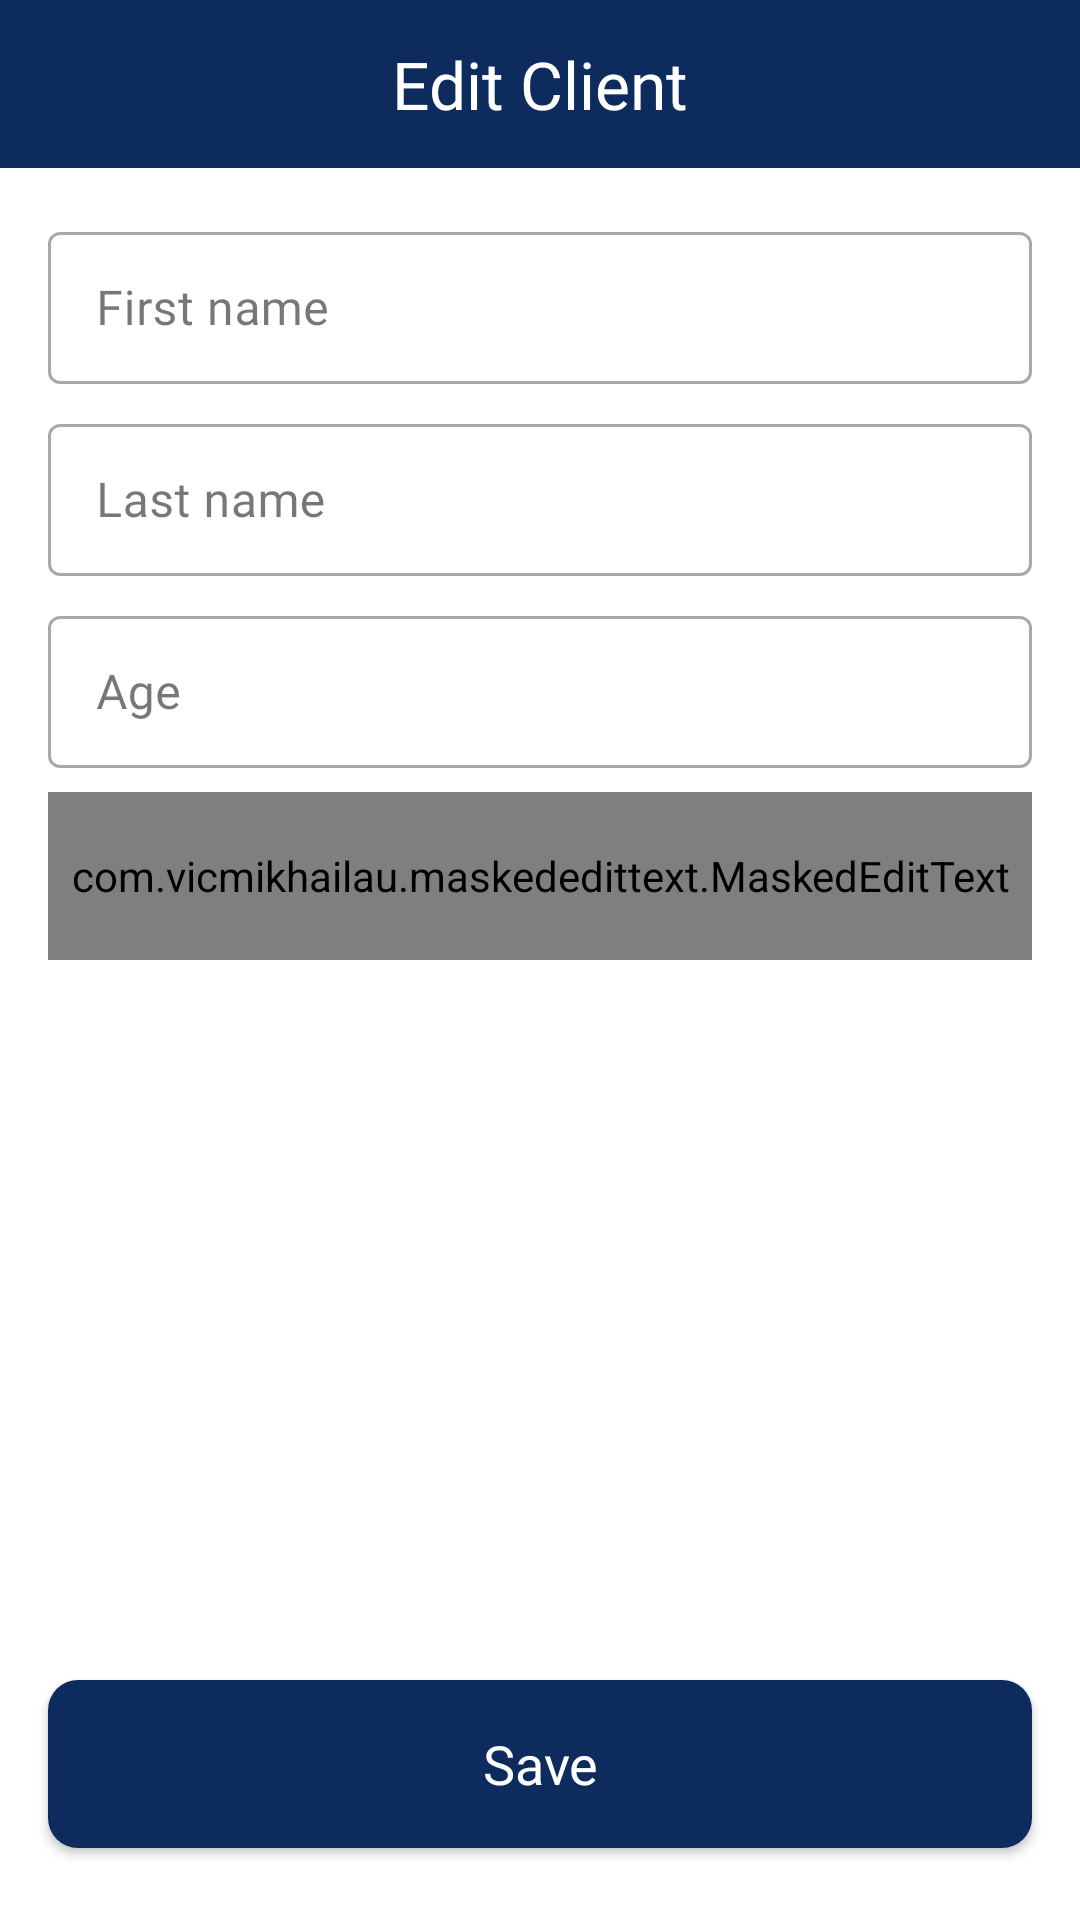

Reconstruct the res/layout file that produces this screen, plus the resources it refers to.
<!-- AndroidManifest.xml: application theme Theme.SellerApp -->
<!-- res/layout/screen_edit_client.xml -->
<?xml version="1.0" encoding="utf-8"?>
<androidx.constraintlayout.widget.ConstraintLayout xmlns:android="http://schemas.android.com/apk/res/android"
    xmlns:app="http://schemas.android.com/apk/res-auto"
    xmlns:tools="http://schemas.android.com/tools"
    android:layout_width="match_parent"
    android:layout_height="match_parent"
    android:background="#FFF">

    <com.google.android.material.appbar.AppBarLayout
        android:id="@+id/appBar"
        android:layout_width="match_parent"
        android:layout_height="?android:actionBarSize"
        android:background="@color/color_app_main"
        app:layout_constraintTop_toTopOf="parent"
        app:layout_constraintVertical_bias="0" />

    <ImageView
        android:id="@+id/imageView"
        android:layout_width="40dp"
        android:layout_height="40dp"
        android:layout_marginStart="12dp"
        android:background="?android:selectableItemBackground"
        android:clickable="true"
        android:focusable="true"
        android:padding="10dp"
        android:src="@drawable/ic_back"
        app:layout_constraintBottom_toBottomOf="@id/appBar"
        app:layout_constraintStart_toStartOf="@id/appBar"
        app:layout_constraintTop_toTopOf="@id/appBar"
        app:tint="@color/white" />

    <com.google.android.material.textfield.TextInputLayout
        android:id="@+id/dialog_name1"
        style="@style/Widget.MaterialComponents.TextInputLayout.OutlinedBox.Dense"
        android:layout_width="match_parent"
        android:layout_height="56dp"
        android:layout_marginHorizontal="16dp"
        android:layout_marginTop="16dp"
        app:layout_constraintTop_toBottomOf="@id/appBar">

        <com.google.android.material.textfield.TextInputEditText
            android:id="@+id/firstname"
            android:layout_width="match_parent"
            android:layout_height="match_parent"
            android:fontFamily="@font/nunito"
            android:hint="First name"
            android:inputType="textEmailAddress"
            android:lines="1" />
    </com.google.android.material.textfield.TextInputLayout>

    <com.google.android.material.textfield.TextInputLayout
        android:id="@+id/dialog_name2"
        style="@style/Widget.MaterialComponents.TextInputLayout.OutlinedBox.Dense"
        android:layout_width="match_parent"
        android:layout_height="56dp"
        android:layout_marginHorizontal="16dp"
        android:layout_marginTop="8dp"
        app:layout_constraintTop_toBottomOf="@id/dialog_name1">

        <com.google.android.material.textfield.TextInputEditText
            android:id="@+id/lastname"
            android:layout_width="match_parent"
            android:layout_height="match_parent"
            android:fontFamily="@font/nunito"
            android:hint="Last name"
            android:inputType="textEmailAddress"
            android:lines="1" />
    </com.google.android.material.textfield.TextInputLayout>

    <com.google.android.material.textfield.TextInputLayout
        android:id="@+id/temp_age"
        style="@style/Widget.MaterialComponents.TextInputLayout.OutlinedBox.Dense"
        android:layout_width="match_parent"
        android:layout_height="56dp"
        android:layout_marginHorizontal="16dp"
        android:layout_marginTop="8dp"
        app:layout_constraintTop_toBottomOf="@id/dialog_name2">

        <com.google.android.material.textfield.TextInputEditText
            android:id="@+id/age"
            android:layout_width="match_parent"
            android:layout_height="match_parent"
            android:fontFamily="@font/nunito"
            android:hint="Age"
            android:inputType="number"
            android:lines="1" />
    </com.google.android.material.textfield.TextInputLayout>

    <com.google.android.material.textfield.TextInputLayout
        android:id="@+id/dialog_name3"
        style="@style/Widget.MaterialComponents.TextInputLayout.OutlinedBox.Dense"
        android:layout_width="match_parent"
        android:layout_height="56dp"
        android:layout_marginHorizontal="16dp"
        android:layout_marginTop="8dp"
        app:layout_constraintTop_toBottomOf="@id/temp_age"
        tools:ignore="MissingClass">

        <com.vicmikhailau.maskededittext.MaskedEditText
            android:id="@+id/phone_text"
            android:layout_width="match_parent"
            android:layout_height="match_parent"
            android:cursorVisible="true"
            android:fontFamily="@font/nunito"
            android:hint="Phone number"
            android:inputType="phone"
            app:mask="+### ## ### ## ##" />
    </com.google.android.material.textfield.TextInputLayout>

    <TextView
        android:id="@+id/appBarText"
        android:layout_width="wrap_content"
        android:layout_height="wrap_content"
        android:fontFamily="@font/nunito_regular"
        android:text="Edit Client"
        android:textColor="@color/white"
        android:textSize="22sp"
        app:layout_constraintBottom_toBottomOf="@+id/appBar"
        app:layout_constraintEnd_toEndOf="@+id/appBar"
        app:layout_constraintStart_toStartOf="parent"
        app:layout_constraintTop_toTopOf="parent" />

    <androidx.appcompat.widget.AppCompatButton
        android:id="@+id/btnSave"
        android:layout_width="match_parent"
        android:layout_height="56dp"
        android:layout_gravity="center"
        android:layout_marginHorizontal="16dp"
        android:layout_marginBottom="24dp"
        android:background="@drawable/bg_save_btn"
        android:fontFamily="@font/nunito_regular"
        android:text="Save"
        android:textAllCaps="false"
        android:textColor="@color/white"
        android:textSize="18sp"
        app:layout_constraintBottom_toBottomOf="parent" />
</androidx.constraintlayout.widget.ConstraintLayout>
<!-- resources referenced by this layout -->
<resources>
  <color name="color_app_main">#0d2b5c</color>
  <color name="white">#FFFFFFFF</color>
  <!-- drawable bg_save_btn (drawable) -->
  <?xml version="1.0" encoding="utf-8"?>
  <selector xmlns:android="http://schemas.android.com/apk/res/android">
  
      <item android:state_enabled="false">
          <shape>
              <solid android:color="@color/color_app_main" />
              <corners android:radius="10dp" />
          </shape>
      </item>
  
      <item android:state_checked="true">
          <shape>
              <solid android:color="@color/color_app_main" />
              <corners android:radius="10dp" />
          </shape>
      </item>
  
  </selector>
  <style name="Theme.SellerApp" parent="Base.Theme.SellerApp">
          <item name="android:windowIsTranslucent">true</item>
      </style>
  <style name="Base.Theme.SellerApp" parent="Theme.Material3.DayNight.NoActionBar">
          
           <item name="colorPrimary">@color/color_app_main</item>
          <item name="android:navigationBarColor">@color/color_app_main</item>
      </style>
</resources>
